Run: headless pygame with SDL's dummy video driver; simulated clock (each Clock.tick advances the game by its frame time, no real sleeping); random seed 0; keys injected as events and as key.get_pressed() state; mouse plan: one left click at the window centre at the start of phase 2, then a move to the lower-right quarter at the start of phase 3.
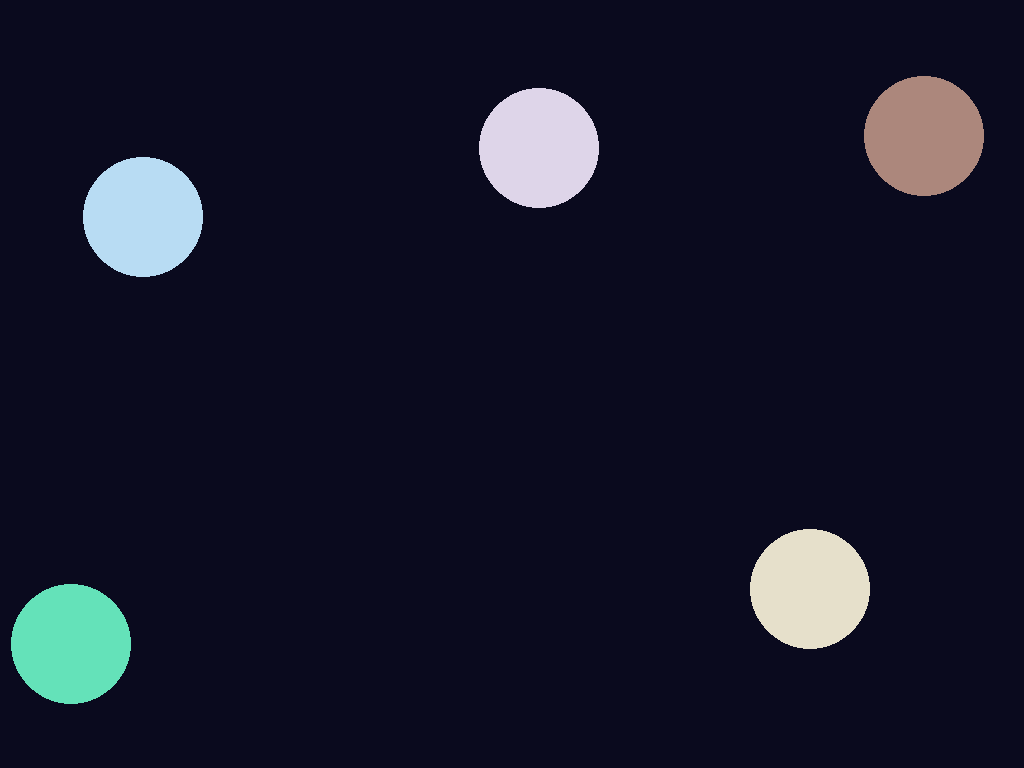
Frame 1 of 1 · flips 1–60 · no input

The pygame program that drew these frames:

import pygame
import random
import math
import time

# --- Ball Class ---
class Ball:
    def __init__(self, x, y, dx, dy, radius, color, generation, immune=False):
        self.x = x
        self.y = y
        self.dx = dx
        self.dy = dy
        self.radius = radius
        self.color = color
        self.generation = generation
        self.immune = immune
        self.spawn_time = time.time() if immune else None  #Always set spawn_time if immune

    def move(self, screen_width, screen_height):
        self.x += self.dx
        self.y += self.dy

        # Bounce off walls with slight randomization
        if self.x - self.radius <= 0 or self.x + self.radius >= screen_width:
            self.dx *= -1
            self.dy += random.uniform(-0.5, 0.5)
        if self.y - self.radius <= 0 or self.y + self.radius >= screen_height:
            self.dy *= -1
            self.dx += random.uniform(-0.5, 0.5)

        # Disable immunity after 5 seconds
        if self.immune and self.spawn_time and time.time() - self.spawn_time > 1:
            self.immune = False
            self.spawn_time = None  # Optional: clear spawn_time once expired

    def draw(self, screen):
        pygame.draw.circle(screen, self.color, (int(self.x), int(self.y)), self.radius)

# --- Particle Class ---
class Particle:
    def __init__(self, x, y, dx, dy, color):
        self.x = x
        self.y = y
        self.dx = dx
        self.dy = dy
        self.color = color
        self.life = 30

    def move(self):
        self.x += self.dx
        self.y += self.dy
        self.life -= 1

    def draw(self, screen):
        if self.life > 0:
            pygame.draw.circle(screen, self.color, (int(self.x), int(self.y)), 2)

# --- Safe Velocity Helper ---
def safe_velocity():
    v = 0
    while abs(v) < 1.5:
        v = random.choice([-4, -3, 3, 4]) + random.uniform(-0.5, 0.5)
    return v

# --- Spawn a Ball ---
def spawn_ball(balls, width, height, immune=True):
    radius = 60
    dx = safe_velocity()
    dy = safe_velocity()
    color = [random.randint(100, 255) for _ in range(3)]
    x = random.randint(radius, width - radius)
    y = random.randint(radius, height - radius)
    balls.append(Ball(x, y, dx, dy, radius, color, generation=0, immune=immune))

# --- Check and Spawn Big Ball ---
def check_and_spawn_big_ball(balls, width, height):
    has_big_ball = any(ball.generation == 0 for ball in balls)
    if not has_big_ball and len(balls) < 10:
        spawn_ball(balls, width, height, immune=True)

# --- Main Game Loop ---

def ensure_minimum_balls(balls, width, height):
    if len(balls) < 3:
        spawn_ball(balls, width, height, immune=True)

def launch_visual(arg=None):
    pygame.init()
    screen = pygame.display.set_mode((0, 0), pygame.FULLSCREEN)
    clock = pygame.time.Clock()
    width, height = screen.get_size()

    balls = []
    particles = []

    # Start with 5 big balls
    for _ in range(5):
        spawn_ball(balls, width, height, immune=False)

    running = True
    while running:
        screen.fill((10, 10, 30))

        for event in pygame.event.get():
            if event.type in (pygame.QUIT, pygame.KEYDOWN, pygame.MOUSEBUTTONDOWN):
                running = False

        # Move and draw balls
        for ball in balls:
            ball.move(width, height)
            ball.draw(screen)

        # Move and draw particles
        for p in particles:
            p.move()
            p.draw(screen)
        particles = [p for p in particles if p.life > 0]

        # Collision detection
        new_balls = []
        removed = set()
        for i in range(len(balls)):
            for j in range(i + 1, len(balls)):
                a, b = balls[i], balls[j]
                if math.hypot(a.x - b.x, a.y - b.y) < a.radius + b.radius:
                    # Skip collision if either ball is immune
                    if a.immune or b.immune:
                        continue

                    removed.update([i, j])
                    for ball in (a, b):
                        if ball.generation < 3:
                            for _ in range(2):
                                radius = ball.radius // 2
                                dx = safe_velocity()
                                dy = safe_velocity()
                                offset_x = random.randint(-5, 5)
                                offset_y = random.randint(-5, 5)
                                color = [min(255, max(0, c + random.randint(-30, 30))) for c in ball.color]
                                new_balls.append(Ball(ball.x + offset_x, ball.y + offset_y, dx, dy, radius, color, ball.generation + 1, immune=True))
                        else:
                            for _ in range(5):
                                dx = random.uniform(-2, 2)
                                dy = random.uniform(-2, 2)
                                color = [min(255, max(0, c + random.randint(-50, 50))) for c in ball.color]
                                particles.append(Particle(ball.x, ball.y, dx, dy, color))

        balls = [b for i, b in enumerate(balls) if i not in removed] + new_balls

        # Always ensure at least 3 balls
        if len(balls) < 3:
            spawn_ball(balls, width, height, immune=True)

        # Ensure at least one big ball if under 10 total
        check_and_spawn_big_ball(balls, width, height)


        pygame.display.update()
        clock.tick(60)

    pygame.display.quit()

# --- Run the Game ---
if __name__ == "__main__":
    launch_visual()
